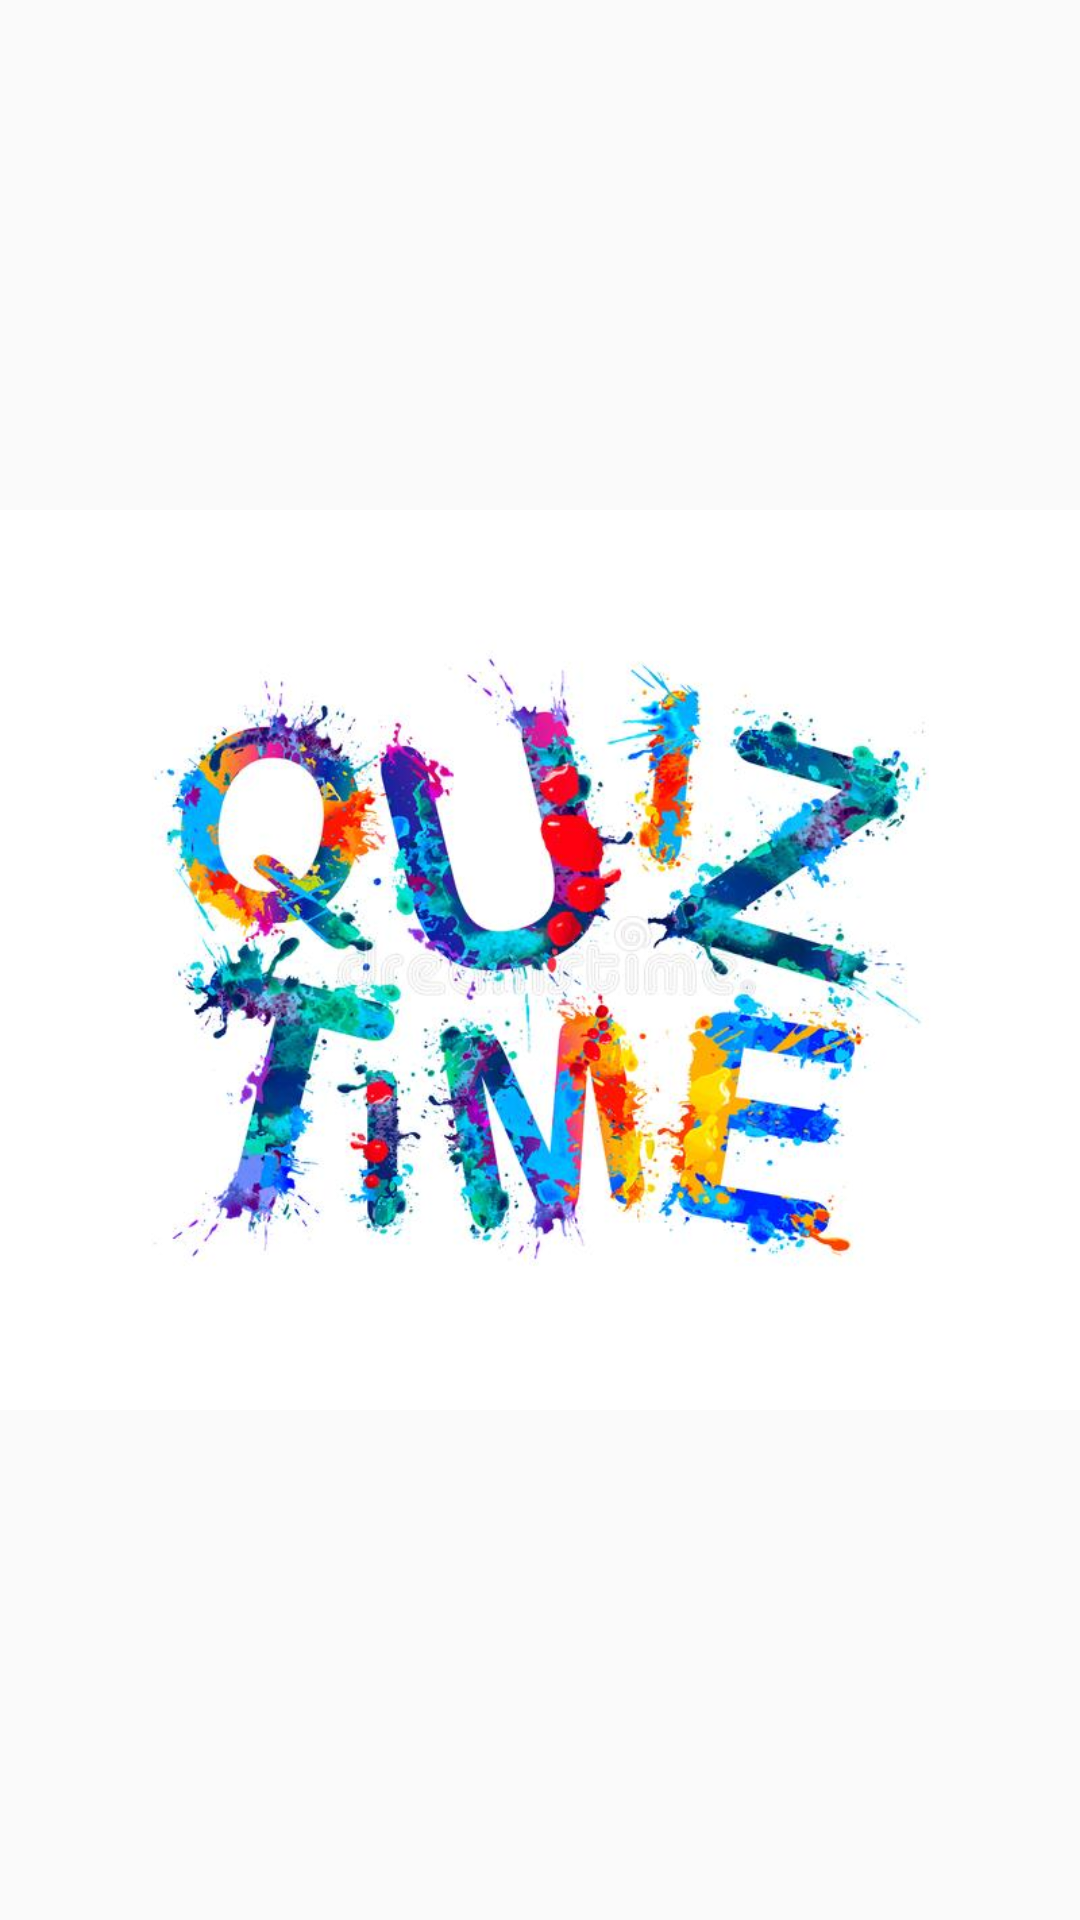

Here is an Android app screen rendered from its layout file. Give the layout XML and the strings, colors and styles it references.
<!-- AndroidManifest.xml: application theme Theme.QuizGame -->
<!-- res/layout/activity_splash_screen.xml -->
<?xml version="1.0" encoding="utf-8"?>
<androidx.constraintlayout.widget.ConstraintLayout xmlns:android="http://schemas.android.com/apk/res/android"
    xmlns:app="http://schemas.android.com/apk/res-auto"
    xmlns:tools="http://schemas.android.com/tools"
    android:layout_width="match_parent"
    android:layout_height="match_parent"
    tools:context=".Splash_Screen">

    <ImageView
        android:id="@+id/imageViewSplash"
        android:layout_width="0dp"
        android:layout_height="0dp"
        android:contentDescription="TODO"
        app:layout_constraintBottom_toBottomOf="parent"
        app:layout_constraintEnd_toEndOf="parent"
        app:layout_constraintHorizontal_bias="0.0"
        app:layout_constraintStart_toStartOf="parent"
        app:layout_constraintTop_toTopOf="parent"
        app:srcCompat="@drawable/quizsplash" />

</androidx.constraintlayout.widget.ConstraintLayout>
<!-- resources referenced by this layout -->
<resources>
  <!-- drawable quizsplash: jpg bitmap (drawable, 62030 bytes) -->
  <style name="Theme.QuizGame" parent="Theme.AppCompat.DayNight.DarkActionBar">
          
          <item name="colorPrimary">#E91E63</item>
          <item name="colorPrimaryVariant">#E91E63</item>
          <item name="colorOnPrimary">@color/white</item>
          
          <item name="colorSecondary">@color/teal_200</item>
          <item name="colorSecondaryVariant">@color/teal_700</item>
          <item name="colorOnSecondary">@color/black</item>
          
          <item name="android:statusBarColor" tools:targetApi="l">?attr/colorPrimaryVariant</item>
          
      </style>
  <!-- not gathered from this repository: default colours our renderer supplied (Android Studio template values) -->
  <color name="teal_200">#FF03DAC5</color>
  <color name="teal_700">#FF018786</color>
  <color name="black">#FF000000</color>
  <color name="white">#FFFFFFFF</color>
</resources>
